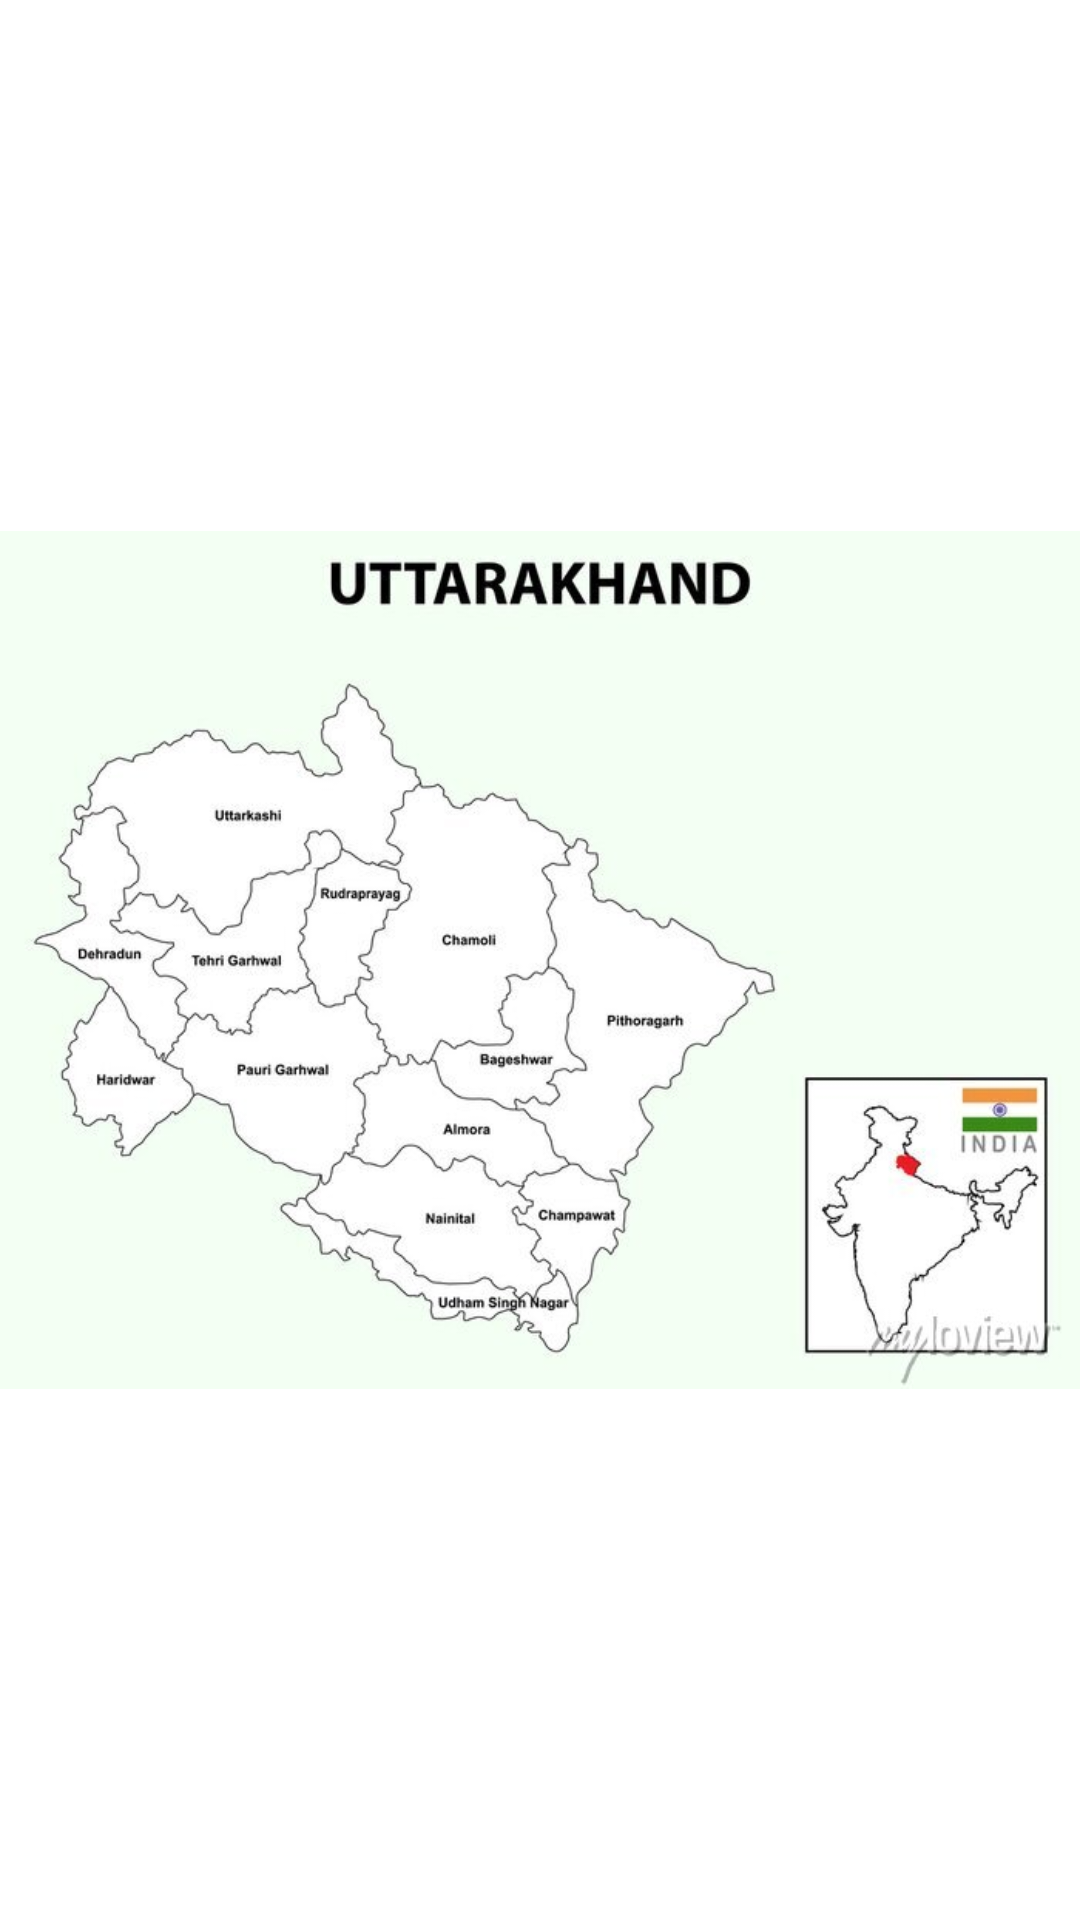

Android layout source for this screen:
<!-- AndroidManifest.xml: application theme Theme.BioDIiversityOfUttarakhandMiniProject -->
<!-- res/layout/activity_map2.xml -->
<?xml version="1.0" encoding="utf-8"?>
<androidx.constraintlayout.widget.ConstraintLayout xmlns:android="http://schemas.android.com/apk/res/android"
    xmlns:app="http://schemas.android.com/apk/res-auto"
    xmlns:tools="http://schemas.android.com/tools"
    android:layout_width="match_parent"
    android:layout_height="match_parent"
    tools:context=".map2Activity">

    <ImageView
        android:id="@+id/imageView"
        android:layout_width="match_parent"
        android:layout_height="match_parent"
        app:layout_constraintEnd_toEndOf="parent"
        app:layout_constraintHorizontal_bias="0.5"
        app:layout_constraintStart_toStartOf="parent"
        app:layout_constraintTop_toTopOf="parent"
        app:srcCompat="@drawable/ukmap" />
</androidx.constraintlayout.widget.ConstraintLayout>
<!-- resources referenced by this layout -->
<resources>
  <!-- drawable ukmap: jpg bitmap (drawable, 40251 bytes) -->
  <style name="Theme.BioDIiversityOfUttarakhandMiniProject" parent="Theme.MaterialComponents.DayNight.DarkActionBar">
          
          <item name="colorPrimary">@color/purple_500</item>
          <item name="colorPrimaryVariant">@color/purple_700</item>
          <item name="colorOnPrimary">@color/white</item>
          
          <item name="colorSecondary">@color/teal_200</item>
          <item name="colorSecondaryVariant">@color/teal_700</item>
          <item name="colorOnSecondary">@color/black</item>
          
          <item name="android:statusBarColor" tools:targetApi="l">?attr/colorPrimaryVariant</item>
          
      </style>
  <!-- not gathered from this repository: default colours our renderer supplied (Android Studio template values) -->
  <color name="purple_500">#FF6200EE</color>
  <color name="purple_700">#FF3700B3</color>
  <color name="teal_200">#FF03DAC5</color>
  <color name="teal_700">#FF018786</color>
  <color name="black">#FF000000</color>
  <color name="white">#FFFFFFFF</color>
</resources>
